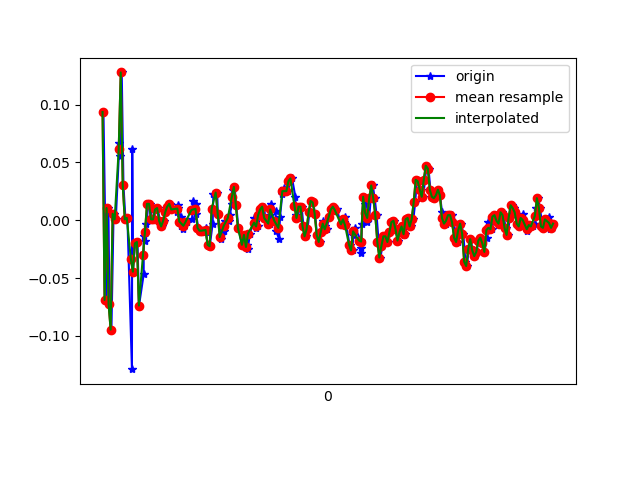

The data file committed next to this chart (first rows):
1618183323489, 878986504109205, 0.093543105, -0.02374595, -0.00967684
1618183323518, 878986523138725, -0.06895, -0.07995, 0.001319
1618183323538, 878986542057045, 0.01047, 0.3232, -0.02312
1618183323548, 878986561097749, -0.07261, 0.004354, 0.0172
1618183323568, 878986580113685, -0.0946, 0.2011, -0.05488
1618183323589, 878986599129605, 0.005579, 0.2915, 0.01231
1618183323611, 878986618170325, 6.916197E-4, -0.1691, 0.006206
1618183323647, 878986637246309, 0.06667, 0.05444, -0.008455
1618183323653, 878986656267205, 0.05567, -0.2351, 0.0282
1618183323670, 878986675312869, 0.1278, -0.1019, -0.01456
1618183323687, 878986694333797, 0.03001, -0.1972, 0.01109
1618183323707, 878986713354693, 6.916197E-4, -0.08605, -0.02189
1618183323726, 878986732400357, 0.001913, 0.2206, -0.006012
1618183323771, 878986751432293, -0.1288, -0.04329, -0.002346
1618183323774, 878986770453861, 0.06178, 0.2475, -0.02556
1618183323781, 878986789500229, -0.04451, 0.1363, 0.02209
1618183323800, 878986808521765, -0.02008, -0.262, -0.01945
1618183323826, 878986827568133, -0.01886, 0.3208, -0.03167
1618183323841, 878986846584485, -0.07383, 0.05444, 0.01476
1618183323887, 878986865630597, -0.04696, -0.2156, 0.01231
1618183323888, 878986884651909, -0.01397, 0.05567, -0.01456
1618183323904, 878986903698021, -0.01763, 0.05567, -0.009677
1618183323915, 878986922719333, -0.002974, -0.009085, 0.004984
1618183323933, 878986941732197, 0.01413, -5.330797E-4, 0.003762
1618183323951, 878986960777957, 0.01413, -5.330797E-4, 9.7E-5
1618183323970, 878986979798949, 6.916197E-4, -0.00542, 9.7E-5
1618183323987, 878986998844645, 6.916197E-4, -0.00542, -0.001125
1618183324006, 878987017865573, 0.009244, -0.00542, 9.7E-5
1618183324025, 878987036911333, 0.01047, -0.002977, 0.00254
1618183324049, 878987055894181, -5.3010974E-4, -0.001755, 0.001319
1618183324068, 878987074938597, -0.005417, -5.330797E-4, 0.001319
1618183324087, 878987093958181, -5.3010974E-4, -0.004198, 0.00254
1618183324105, 878987112977765, 0.0068, -5.330797E-4, 0.004984
1618183324133, 878987132022117, 0.01169, 0.005576, 0.00254
1618183324147, 878987151033125, 0.01413, 0.005576, -0.001125
1618183324172, 878987170077221, 0.009244, 0.003132, 0.001319
1618183324222, 878987189096549, 0.0068, 0.004354, 0.003762
1618183324224, 878987208140709, 0.01291, 0.00191, 0.006206
1618183324226, 878987227159973, 0.01047, 0.004354, 0.001319
1618183324254, 878987246177765, 0.003135, 0.004354, 9.7E-5
1618183324257, 878987265221861, -0.005417, -5.330797E-4, 0.004984
1618183324280, 878987284241125, -0.00786, -0.004198, 0.007427
1618183324299, 878987303285157, -0.001752, -0.00542, 0.00254
1618183324317, 878987322304421, -0.001752, -0.006642, -0.002346
1618183324368, 878987341323749, 6.916197E-4, -0.002977, -0.007233
1618183324371, 878987360349925, 0.009244, -0.001755, -0.007233
1618183324373, 878987379509459, 0.01657, -0.002977, -0.003568
1618183324402, 878987398553107, 0.01413, -0.001755, 0.00254
1618183324405, 878987417571987, 0.005579, -0.00542, 0.006206
1618183324428, 878987436615571, -0.006639, -0.002977, 0.003762
1618183324448, 878987455652371, -0.009082, -0.002977, 0.00254
1618183324466, 878987474696339, -0.009082, -5.330797E-4, 0.001319
1618183324503, 878987493715603, -0.006639, -0.002977, 0.008649
1618183324505, 878987512734867, -0.0103, -5.330797E-4, 0.01476
1618183324521, 878987531778835, -0.0213, -0.004198, 0.0172
1618183324541, 878987550801683, -0.02252, -0.001755, 0.0172
1618183324570, 878987569845779, -0.002974, 0.006797, 0.009871
1618183324577, 878987588865171, 0.02268, 0.004354, 0.004984
1618183324615, 878987607884307, 0.0239, 6.886502E-4, 0.001319
1618183324621, 878987626928531, 0.005579, -5.330797E-4, 0.00254
1618183324653, 878987645947795, -0.01275, -0.002977, 0.001319
... 174 more rows
